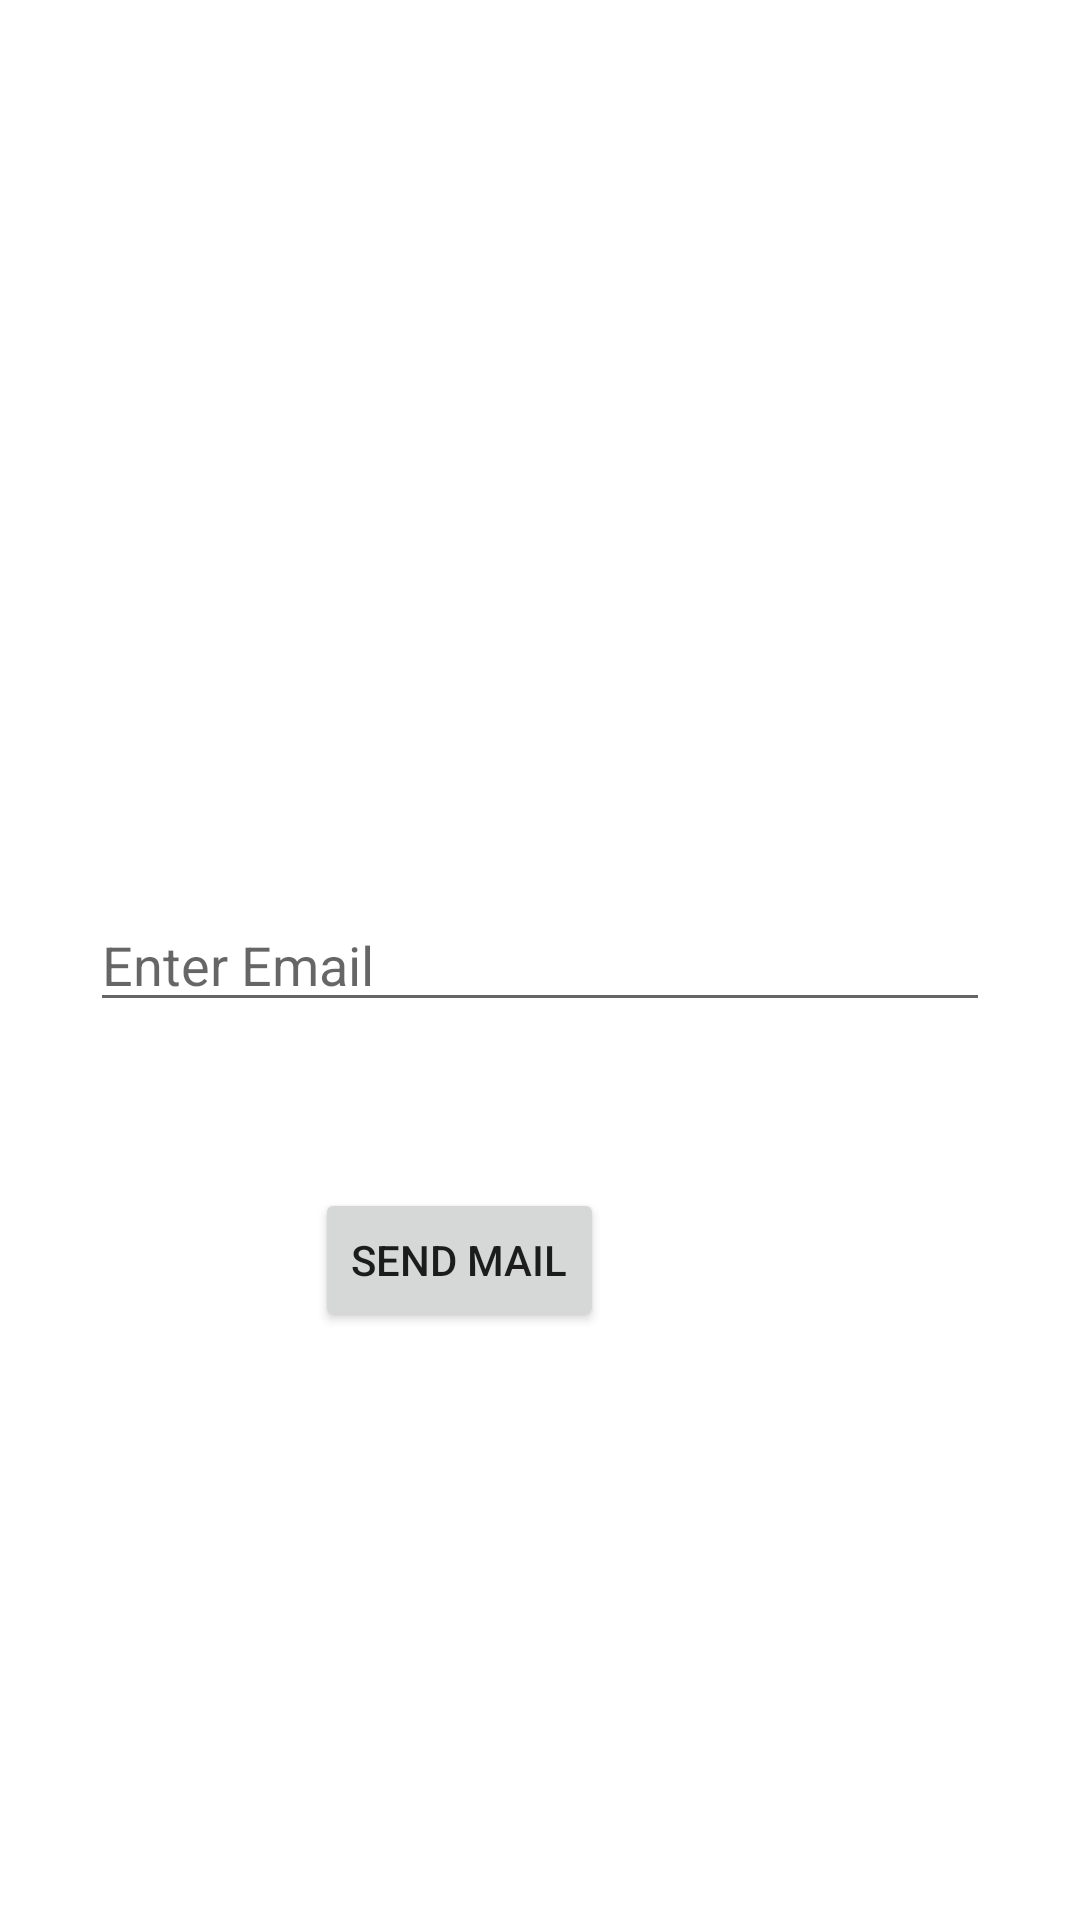

The Android layout XML behind this screen, and the referenced resources:
<!-- AndroidManifest.xml: application theme Theme.QuizGame -->
<!-- res/layout/activity_forgot_password.xml -->
<?xml version="1.0" encoding="utf-8"?>
<androidx.constraintlayout.widget.ConstraintLayout xmlns:android="http://schemas.android.com/apk/res/android"
    xmlns:app="http://schemas.android.com/apk/res-auto"
    xmlns:tools="http://schemas.android.com/tools"
    android:layout_width="match_parent"
    android:layout_height="match_parent"
    tools:context=".ForgotPassword">

    <ImageView
        android:id="@+id/imageView3"
        android:layout_width="200dp"
        android:layout_height="200dp"
        android:layout_marginTop="16dp"
        android:layout_marginBottom="63dp"
        android:scaleType="centerCrop"
        app:layout_constraintBottom_toTopOf="@+id/editTextForgotPasswardEmail"
        app:layout_constraintEnd_toEndOf="parent"
        app:layout_constraintStart_toStartOf="parent"
        app:layout_constraintTop_toTopOf="parent"
        app:srcCompat="@drawable/quiz_cover" />

    <EditText
        android:id="@+id/editTextForgotPasswardEmail"
        android:layout_width="300dp"
        android:layout_height="wrap_content"
        android:layout_marginStart="55dp"
        android:layout_marginEnd="55dp"
        android:layout_marginBottom="45dp"
        android:ems="10"
        android:hint="Enter Email"
        android:inputType="textEmailAddress"
        app:layout_constraintBottom_toTopOf="@+id/buttonForgotPassward"
        app:layout_constraintEnd_toEndOf="parent"
        app:layout_constraintStart_toStartOf="parent"
        app:layout_constraintTop_toBottomOf="@+id/imageView3" />

    <Button
        android:id="@+id/buttonForgotPassward"
        android:layout_width="wrap_content"
        android:layout_height="wrap_content"
        android:layout_marginStart="75dp"
        android:layout_marginBottom="186dp"
        android:text="Send mail"
        app:layout_constraintBottom_toBottomOf="parent"
        app:layout_constraintStart_toStartOf="@+id/editTextForgotPasswardEmail"
        app:layout_constraintTop_toBottomOf="@+id/editTextForgotPasswardEmail" />
</androidx.constraintlayout.widget.ConstraintLayout>
<!-- resources referenced by this layout -->
<resources>
  <style name="Theme.QuizGame" parent="Theme.MaterialComponents.DayNight.DarkActionBar">
          
          <item name="colorPrimary">#FF5722</item>
          <item name="colorPrimaryVariant">#FF5722</item>
          <item name="colorOnPrimary">@color/white</item>
          
          <item name="colorSecondary">@color/teal_200</item>
          <item name="colorSecondaryVariant">@color/teal_700</item>
          <item name="colorOnSecondary">@color/black</item>
          
          <item name="android:statusBarColor">?attr/colorPrimaryVariant</item>
          
      </style>
  <!-- not gathered from this repository: default colours our renderer supplied (Android Studio template values) -->
  <color name="teal_200">#FF03DAC5</color>
  <color name="teal_700">#FF018786</color>
  <color name="black">#FF000000</color>
  <color name="white">#FFFFFFFF</color>
</resources>
